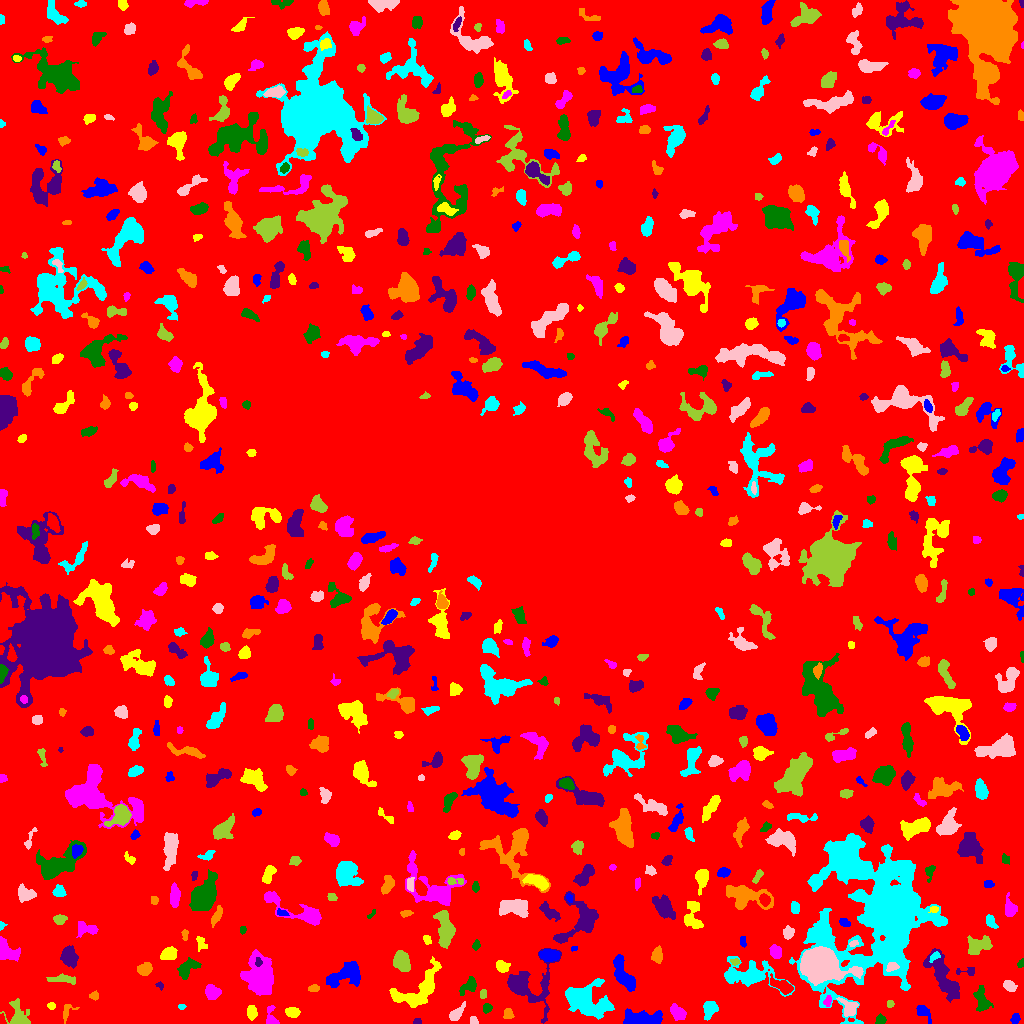

Source data for this figure (header and first rows):
ID, X, Y, A, B, theta, total_flux, mu_max, mu_median, mu_mean, R_fwhm, R_e, R10, R90, x_start, x_end, y_start, y_end, area, greylevel
0, 513.1, 513.8, 302.3, 298.8, 1.16, 1204977, 13.0, 1.0, 1.542, 31.99, 222.4, 82.13, 371.7, 0, 1023, 0, 1023, 781511, 1.542
1, 1015, 4.773, 2.655, 1.974, 1.151, 194.0, 4.0, 2.0, 2.23, 4.442, 2.932, 1.128, 4.442, 1010, 1020, 0, 10, 87, 7.23
2, 251.8, 11.23, 3.279, 2.391, -1.531, 551.0, 8.0, 4.0, 4.112, 4.687, 3.568, 1.382, 5.67, 247, 257, 3, 18, 134, 7.112
3, 271.5, 4.029, 5.002, 2.857, -1.404, 340.0, 7.0, 1.0, 2.282, 3.432, 3.09, 1.128, 5.441, 266, 279, 0, 18, 149, 6.282
4, 880.4, 3.522, 2.305, 2.074, 0.8248, 201.0, 5.0, 2.0, 2.233, 3.568, 2.821, 1.128, 4.297, 875, 886, 0, 10, 90, 7.233
5, 417, 1.577, 1.984, 1.384, 0.09541, 123.0, 6.0, 2.0, 2.562, 2.706, 2.034, 0.7979, 3.192, 413, 421, 0, 5, 48, 6.562
6, 508, 9.174, 2.466, 2.151, -1.243, 195.0, 5.0, 2.0, 1.99, 3.241, 2.877, 0.9772, 4.514, 503, 514, 5, 15, 98, 6.99
7, 709.2, 14.46, 4.295, 3.162, 1.201, 919.0, 10.0, 4.0, 4.294, 5.171, 4.406, 1.693, 7.092, 703, 718, 3, 22, 214, 7.294
8, 473.7, 2.694, 2.189, 1.809, -1.145, 144.0, 5.0, 2.0, 2.323, 2.764, 2.394, 0.9772, 3.785, 470, 478, 0, 7, 62, 6.323
9, 18.21, 6.734, 6.784, 4.636, -1.127, 1443, 13.0, 3.0, 4.195, 4.853, 5.015, 1.871, 8.849, 0, 30, 0, 25, 344, 7.195
10, 1.583, 3.211, 2.565, 1.381, -1.439, 180.0, 7.0, 3.0, 3.214, 2.764, 2.185, 0.7979, 3.385, 0, 6, 0, 10, 56, 9.214
11, 643.4, 4.04, 10.55, 3.285, 0.007874, 2841, 19.0, 5.0, 6.097, 5.614, 6.308, 2.326, 10.25, 623, 662, 0, 15, 466, 9.097
12, 293, 11.17, 3.211, 2.215, -0.08249, 472.0, 8.0, 3.0, 3.445, 4.583, 3.385, 1.382, 5.293, 285, 300, 6, 16, 137, 7.445
13, 677.5, 11.17, 4.412, 2.855, -0.7745, 1135, 12.0, 5.0, 5.704, 5.499, 4.514, 1.693, 7.024, 670, 686, 3, 20, 199, 8.704
14, 981.7, 23.82, 6.756, 3.469, -1.318, 826.0, 6.0, 3.0, 3.026, 7.464, 5.528, 2.185, 8.387, 973, 993, 12, 38, 273, 6.026
15, 527.3, 37.16, 13.22, 11.18, -0.3261, 3421, 13.0, 3.0, 3.743, 6.84, 8.575, 3.192, 14.78, 507, 561, 0, 75, 914, 6.743
16, 66.84, 11.47, 5.131, 2.899, 1.086, 270.0, 4.0, 2.0, 2.25, 5.528, 3.523, 1.382, 5.441, 63, 79, 0, 19, 120, 6.25
17, 181.6, 16.96, 1.84, 1.365, -0.0794, 144.0, 6.0, 3.0, 3.512, 2.932, 1.954, 0.7979, 3.141, 178, 186, 14, 19, 41, 6.512
18, 455.8, 9.373, 4.473, 2.214, 0.7781, 549.0, 9.0, 3.0, 3.268, 4.029, 3.656, 1.382, 6.024, 449, 465, 3, 22, 168, 7.268
19, 890.1, 19.5, 1.676, 1.553, 0.0, 74.0, 3.0, 1.0, 1.396, 2.646, 2.034, 0.7979, 3.29, 887, 894, 16, 23, 53, 6.396
20, 341, 10.93, 8.538, 2.641, -0.4949, 400.0, 4.0, 2.0, 1.818, 6.358, 4.687, 1.693, 7.399, 330, 355, 3, 23, 220, 5.818
21, 923.5, 11.17, 5.088, 2.594, -0.8919, 533.0, 6.0, 3.0, 3.331, 5.89, 4.146, 1.596, 6.408, 916, 931, 0, 18, 160, 6.331
22, 51.42, 17.63, 1.919, 1.765, -0.09087, 106.0, 3.0, 2.0, 1.893, 3.385, 2.394, 0.9772, 3.7, 47, 55, 14, 21, 56, 5.893
23, 827.7, 22.4, 2.583, 1.653, 1.242, 100.0, 3.0, 1.0, 1.333, 2.985, 2.523, 0.9772, 4.107, 823, 831, 17, 28, 75, 8.333
24, 487, 15.37, 2.25, 1.984, 0.7828, 228.0, 6.0, 3.0, 2.747, 3.7, 2.706, 0.9772, 4.26, 483, 492, 10, 20, 83, 6.747
25, 944.2, 45.27, 14.65, 4.58, -1.035, 2995, 10.0, 4.0, 4.069, 9.097, 8.406, 3.192, 13.29, 923, 959, 21, 75, 736, 7.069
26, 93.65, 27.56, 2.186, 1.91, 0.1769, 89.0, 3.0, 1.0, 1.236, 2.646, 2.394, 0.7979, 3.989, 89, 98, 23, 33, 72, 5.236
27, 586.1, 22.86, 12.02, 7.58, -0.3017, 4781, 12.0, 4.0, 4.646, 10.25, 9.837, 3.742, 15.66, 565, 614, 4, 45, 1029, 7.646
28, 849.8, 15.07, 3.884, 3.502, -0.9719, 488.0, 6.0, 2.0, 2.28, 5.232, 3.909, 1.596, 6.507, 836, 858, 7, 26, 214, 8.28
29, 482.7, 28.97, 2.124, 1.625, 1.336, 95.0, 3.0, 1.0, 1.508, 3.09, 2.326, 0.9772, 3.7, 480, 486, 25, 34, 63, 6.508
30, 496.5, 35.24, 2.463, 0.9554, -1.547, 51.0, 2.0, 1.0, 0.7969, 3.338, 1.954, 0.7979, 3.038, 494, 500, 29, 39, 64, 5.797
31, 623.4, 48.69, 9.636, 3.499, -1.102, 2552, 12.0, 5.0, 5.761, 8.368, 6.604, 2.706, 10.25, 613, 635, 32, 69, 443, 8.761
32, 418.7, 33.15, 15.01, 7.195, 0.6842, 3108, 10.0, 3.0, 3.837, 9.424, 8.813, 3.338, 13.99, 389, 441, 16, 67, 810, 6.837
33, 211.8, 30.63, 3.621, 3.157, -1.148, 1008, 11.0, 4.0, 5.04, 5.046, 4.184, 1.693, 6.794, 205, 221, 24, 39, 200, 8.04
34, 469.2, 38.08, 5.177, 2.856, 0.8226, 722.0, 10.0, 3.0, 3.741, 4.222, 4.107, 1.596, 6.817, 459, 476, 28, 47, 193, 6.741
35, 159.8, 37.88, 2.126, 1.593, -0.8011, 73.0, 3.0, 1.0, 1.49, 2.523, 2.185, 0.7979, 3.523, 155, 163, 33, 42, 49, 5.49
36, 313.6, 35.09, 2.807, 1.532, 0.0865, 217.0, 5.0, 3.0, 2.818, 3.7, 2.706, 1.128, 4.146, 308, 319, 32, 39, 77, 8.818
37, 886.1, 110.2, 23.9, 18.57, 1.145, 110839, 136.0, 5.0, 13.46, 11.87, 14.68, 5.352, 36.16, 789, 947, 0, 190, 8237, 16.46
38, 1009, 37.53, 3.265, 2.052, -0.6477, 349.0, 7.0, 3.0, 2.705, 3.827, 3.338, 1.382, 5.202, 1003, 1017, 32, 43, 129, 6.705
39, 62.32, 44.38, 7.657, 2.045, -0.0284, 288.0, 4.0, 1.0, 1.508, 5.046, 4.406, 1.493, 7.092, 46, 75, 39, 50, 191, 6.508
40, 782.6, 37.27, 5.71, 2.376, -0.4451, 857.0, 10.0, 3.0, 3.571, 4.853, 4.26, 1.693, 7.047, 770, 793, 29, 50, 240, 9.571
41, 344, 47.2, 9.896, 4.798, 0.2958, 1221, 5.0, 2.0, 2.236, 8.311, 6.864, 2.764, 10.87, 326, 360, 36, 62, 546, 6.236
42, 501.7, 57.27, 3.001, 2.24, -0.7168, 425.0, 8.0, 2.5, 2.993, 4.184, 3.29, 1.262, 5.293, 496, 510, 51, 63, 142, 8.993
43, 259.8, 46.49, 9.88, 6.347, -1.412, 6468, 20.0, 6.0, 6.787, 8.253, 8.849, 3.338, 14.77, 240, 273, 28, 74, 953, 9.787
44, 187, 54.66, 6.094, 3.342, 0.7893, 1011, 9.0, 4.0, 3.787, 5.323, 5.202, 1.954, 8.078, 177, 201, 44, 66, 267, 6.787
45, 967.4, 51.73, 5.543, 2.164, -0.054, 107.0, 2.0, 1.0, 1.092, 4.652, 2.877, 1.262, 4.26, 956, 974, 48, 56, 98, 7.092
46, 144.8, 54.15, 3.481, 2.848, 0.4373, 784.0, 10.0, 4.0, 4.639, 5.078, 4.107, 1.596, 6.358, 137, 152, 48, 61, 169, 7.639
47, 749.3, 48.65, 14.55, 6.291, -0.1236, 2988, 12.0, 3.0, 3.499, 6.652, 8.538, 3.038, 14.34, 724, 794, 27, 67, 854, 6.499
48, 891.2, 56.54, 2.915, 2.153, 0.4054, 298.0, 7.0, 3.0, 3.01, 3.432, 3.038, 1.128, 4.754, 886, 899, 52, 61, 99, 15.01
49, 735.3, 61.5, 2.025, 1.372, 0.04115, 126.0, 5.0, 2.0, 2.211, 2.821, 2.111, 0.7979, 3.192, 730, 739, 58, 65, 57, 8.211
50, 290.3, 68.37, 5.696, 2.409, -0.3603, 599.0, 8.0, 3.0, 3.346, 4.82, 4.184, 1.596, 6.628, 281, 303, 63, 77, 179, 6.346
51, 549, 68.34, 4.523, 2.596, -0.07346, 921.0, 9.0, 4.0, 4.167, 5.47, 4.37, 1.784, 6.864, 539, 560, 62, 74, 221, 10.17
52, 168.6, 69.37, 3.794, 2.912, 0.3444, 772.0, 8.0, 4.0, 4.042, 5.917, 4.297, 1.693, 6.555, 160, 177, 64, 77, 191, 9.042
53, 775.5, 71.9, 3.244, 2.345, -1.151, 619.0, 10.0, 4.0, 4.182, 4.478, 3.523, 1.382, 5.585, 769, 781, 65, 79, 148, 8.182
54, 1021, 59.94, 2.195, 1.47, 1.028, 114.0, 4.0, 2.0, 2.192, 3.29, 2.257, 0.7979, 3.523, 1017, 1023, 56, 65, 52, 6.192
55, 258.1, 61.54, 2.273, 1.609, -1.437, 186.0, 5.0, 4.0, 3.207, 3.523, 2.523, 0.9772, 3.7, 255, 262, 57, 66, 58, 15.21
56, 657.4, 68.22, 3.49, 2.329, 1.546, 668.0, 10.0, 4.0, 4.282, 4.549, 3.523, 1.382, 5.754, 651, 662, 60, 78, 156, 8.282
57, 934.6, 67.09, 2.882, 1.58, 0.6823, 141.0, 5.0, 2.0, 1.785, 2.706, 2.585, 0.9772, 4.146, 929, 940, 61, 72, 79, 9.785
58, 821, 59.09, 8.963, 6.813, -0.2881, 39545, 113.0, 18.0, 29.1, 8.722, 8.867, 3.432, 15.67, 800, 863, 38, 77, 1359, 37.1
59, 401.4, 61.91, 4.422, 3.413, -1.239, 2647, 23.0, 7.0, 8.736, 5.499, 4.886, 1.871, 7.919, 393, 410, 52, 73, 303, 13.74
... 649 more rows
